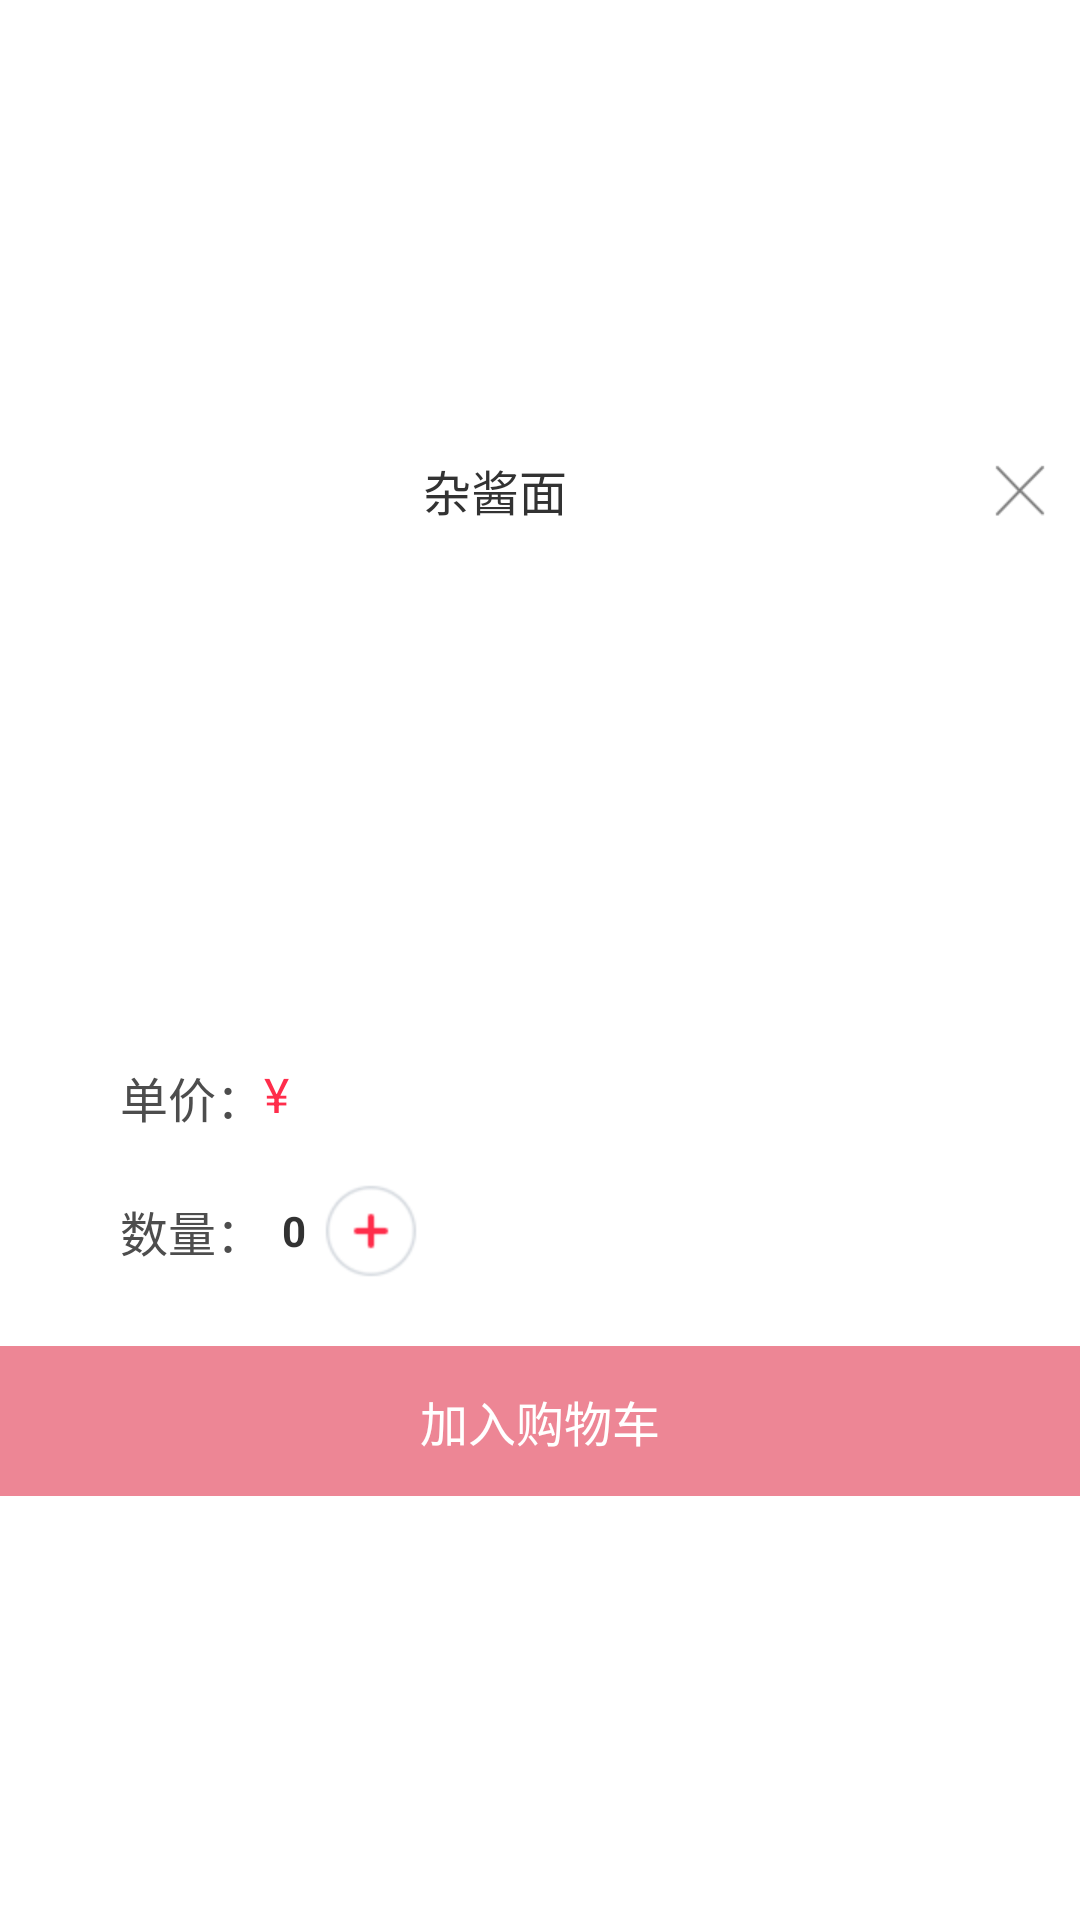

Layout XML and referenced resources for this Android screen:
<!-- AndroidManifest.xml: application theme AppTheme -->
<!-- res/layout/dialog_detail.xml -->
<?xml version="1.0" encoding="utf-8"?>
<LinearLayout xmlns:android="http://schemas.android.com/apk/res/android"
    android:layout_width="fill_parent"
    android:layout_height="wrap_content"
    android:background="@color/custom_white"
    android:clickable="true"
    android:descendantFocusability="blocksDescendants"
    android:gravity="center_vertical"
    android:orientation="vertical" >

    <RelativeLayout
        android:layout_width="fill_parent"
        android:layout_height="@dimen/waimai_shopmenu_dishitem_attr_title_height"
        android:gravity="center_vertical" >

        <ImageView
            android:id="@+id/dialog_detail_close"
            android:layout_width="wrap_content"
            android:layout_height="wrap_content"
            android:layout_alignParentRight="true"
            android:layout_centerVertical="true"
            android:padding="@dimen/waimai_shop_list_item_magin_left"
            android:src="@drawable/waimai_shopmenu_dish_icon_close" />

        <TextView
            android:id="@+id/dialog_detail_title_name"
            android:layout_width="fill_parent"
            android:layout_height="fill_parent"
            android:layout_marginLeft="@dimen/waimai_shop_list_item_magin_left"
            android:gravity="center"
            android:paddingLeft="0dip"
            android:paddingRight="@dimen/waimai_shopmenu_dish_item_height"
            android:singleLine="true"
            android:textSize="@dimen/waimai_shop_list_item_text_shop_name"
            android:text="杂酱面"/>
    </RelativeLayout>

    <ScrollView
        android:layout_width="fill_parent"
        android:layout_height="wrap_content" >

        <LinearLayout
            android:layout_width="fill_parent"
            android:layout_height="wrap_content"
            android:orientation="vertical" >
            <ImageView
                android:id="@+id/dialog_detail_big_image"
                android:layout_width="fill_parent"
                android:layout_height="@dimen/waimai_shopmenu_dishitem_attr_image_height"
                android:layout_gravity="center"
                android:layout_marginLeft="@dimen/waimai_shopmenu_dishitem_attr_magin"
                android:layout_marginRight="@dimen/waimai_shopmenu_dishitem_attr_magin"
                android:scaleType="centerCrop" />

            <RelativeLayout
                android:layout_width="fill_parent"
                android:layout_height="wrap_content"
                android:layout_gravity="center"
                android:layout_marginLeft="@dimen/waimai_shopmenu_dishitem_attr_magin"
                android:layout_marginRight="@dimen/waimai_shopmenu_dishitem_attr_magin"
                android:layout_marginTop="@dimen/waimai_shoplist_filter_item_margin_right"
                android:gravity="center_vertical"
                android:orientation="horizontal" >

                <TextView
                    android:id="@+id/dialog_detail_attr_single_price"
                    android:layout_width="wrap_content"
                    android:layout_height="wrap_content"
                    android:layout_alignParentLeft="true"
                    android:layout_centerVertical="true"
                    android:gravity="center"
                    android:text="单价："
                    android:textColor="@color/custom_title"
                    android:textSize="@dimen/waimai_shop_list_item_text_shop_name" />

                <TextView
                    android:id="@+id/dialog_detail_tag_single_price"
                    android:layout_width="wrap_content"
                    android:layout_height="fill_parent"
                    android:layout_toRightOf="@+id/dialog_detail_attr_single_price"
                    android:gravity="center_vertical"
                    android:singleLine="true"
                    android:text="¥ "
                    android:textColor="@color/custom_inputright_red"
                    android:textSize="@dimen/waimai_shop_list_item_text_shop_name"
                    android:visibility="visible" />

                <TextView
                    android:id="@+id/dialog_detail_single_price"
                    android:layout_width="wrap_content"
                    android:layout_height="wrap_content"
                    android:layout_alignParentTop="true"
                    android:layout_toRightOf="@+id/dialog_detail_tag_single_price"
                    android:gravity="center"
                    android:textColor="@color/custom_pottery_red"
                    android:textSize="@dimen/waimai_shop_list_item_text_shop_name" />
            </RelativeLayout>

            <RelativeLayout
                android:layout_width="fill_parent"
                android:layout_height="wrap_content"
                android:layout_gravity="center"
                android:layout_marginBottom="@dimen/waimai_shoplist_list_item_ratingbar_mini_height"
                android:layout_marginLeft="@dimen/waimai_shopmenu_dishitem_attr_magin"
                android:layout_marginRight="@dimen/waimai_shopmenu_dishitem_attr_magin"
                android:layout_marginTop="10.0dip"
                android:gravity="center_vertical"
                android:orientation="horizontal" >

                <TextView
                    android:id="@+id/dialog_detail_attr_num"
                    android:layout_width="wrap_content"
                    android:layout_height="wrap_content"
                    android:layout_centerVertical="true"
                    android:gravity="center"
                    android:text="数量："
                    android:textColor="@color/custom_title"
                    android:textSize="@dimen/waimai_shop_list_item_text_shop_name" />

                <include
                    android:layout_width="wrap_content"
                    android:layout_height="wrap_content"
                    android:layout_centerVertical="true"
                    android:layout_marginTop="@dimen/waimai_shoplist_list_item_ratingbar_mini_height"
                    android:layout_toRightOf="@id/dialog_detail_attr_num"
                    layout="@layout/plus_minus_btn_plugin" />
            </RelativeLayout>

            <TextView
                android:id="@+id/dialog_detail_addcart"
                android:layout_width="fill_parent"
                android:layout_height="@dimen/waimai_shopmenu_foot_bar_height"
                android:background="@color/custom_pottery_red"
                android:clickable="true"
                android:gravity="center"
                android:text="加入购物车"
                android:textColor="@color/custom_white"
                android:textSize="@dimen/waimai_shop_list_item_text_shop_name"
                android:visibility="visible" />

        </LinearLayout>
    </ScrollView>

</LinearLayout>
<!-- res/layout/plus_minus_btn_plugin.xml (included above) -->
<?xml version="1.0" encoding="utf-8"?>
<LinearLayout xmlns:android="http://schemas.android.com/apk/res/android"
    android:layout_width="wrap_content"
    android:layout_height="wrap_content"
    android:orientation="horizontal">

    <ImageButton
        android:id="@+id/minus_btn"
        android:layout_width="wrap_content"
        android:layout_height="wrap_content"
        android:background="@drawable/waimai_shopmenu_minus_normal"
        android:visibility="visible" />

    <TextView
        android:id="@+id/count"
        android:layout_width="wrap_content"
        android:layout_height="wrap_content"
        android:layout_gravity="center_vertical"
        android:layout_marginLeft="@dimen/waimai_shop_list_item_icon_magin"
        android:layout_marginRight="@dimen/waimai_shop_list_item_icon_magin"
        android:text="0"
        android:textSize="@dimen/waimai_shoplist_filter_item_text_size"
        android:textStyle="bold"
        android:visibility="visible" />

    <ImageButton
        android:id="@+id/plus_btn"
        android:layout_width="wrap_content"
        android:layout_height="wrap_content"
        android:background="@drawable/waimai_shopmenu_plus_normal" />

</LinearLayout>
<!-- resources referenced by this layout -->
<resources>
  <color name="custom_inputright_red">#ffff2d4b</color>
  <color name="custom_pottery_red">#d5ea6f81</color>
  <color name="custom_title">#ff4d4d4d</color>
  <color name="custom_white">#ffffffff</color>
  <dimen name="waimai_shop_list_item_icon_magin">6.0dip</dimen>
  <dimen name="waimai_shop_list_item_magin_left">10.0dip</dimen>
  <dimen name="waimai_shop_list_item_text_shop_name">16.0sp</dimen>
  <dimen name="waimai_shoplist_filter_item_margin_right">10.0dip</dimen>
  <dimen name="waimai_shoplist_filter_item_text_size">14.0sp</dimen>
  <dimen name="waimai_shoplist_list_item_ratingbar_mini_height">15.0dip</dimen>
  <dimen name="waimai_shopmenu_dish_item_height">40.0dip</dimen>
  <dimen name="waimai_shopmenu_dishitem_attr_image_height">158.0dip</dimen>
  <dimen name="waimai_shopmenu_dishitem_attr_magin">40.0dip</dimen>
  <dimen name="waimai_shopmenu_dishitem_attr_title_height">45dip</dimen>
  <dimen name="waimai_shopmenu_foot_bar_height">50dip</dimen>
  <!-- drawable waimai_shopmenu_dish_icon_close: png bitmap (drawable-xhdpi, 1104 bytes) -->
  <!-- drawable waimai_shopmenu_plus_normal: png bitmap (drawable-hdpi, 1173 bytes) -->
  <style name="AppTheme" parent="AppBaseTheme">
          
           <item name="android:windowActionBar">false</item>
           <item name="android:windowNoTitle">true</item>
      </style>
  <style name="AppBaseTheme" parent="android:Theme.Light">
          
      </style>
</resources>
